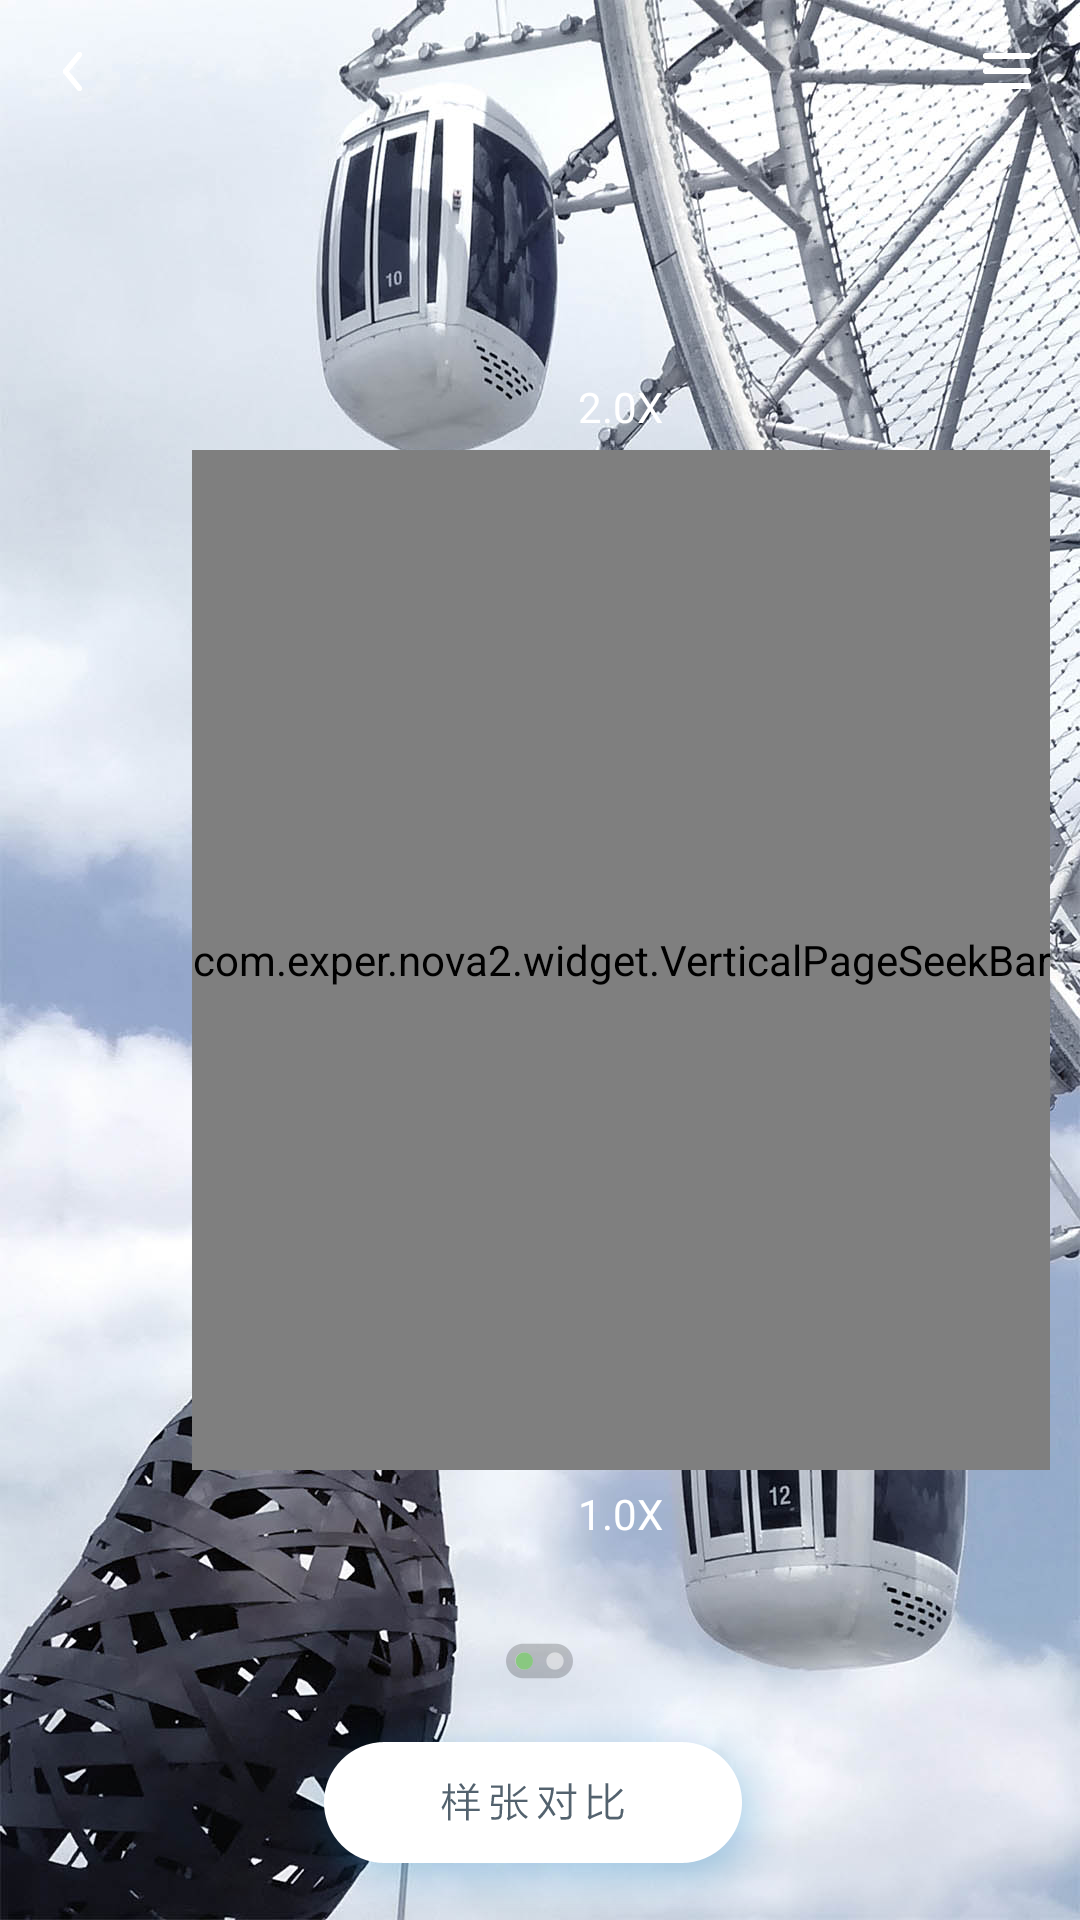

Produce the Android XML layout that renders to this screen, including the resource entries it uses.
<!-- AndroidManifest.xml: application theme AppTheme -->
<!-- res/layout/bianjiao_see_fragment.xml -->
<?xml version="1.0" encoding="utf-8"?>
<RelativeLayout xmlns:android="http://schemas.android.com/apk/res/android"
    android:orientation="vertical" android:layout_width="match_parent"
    android:layout_height="match_parent">

    <ImageView
        android:id="@+id/background"
        android:layout_width="match_parent"
        android:layout_height="match_parent"
        android:src="@drawable/bianjiao_bg_1"
        android:visibility="visible"
        android:scaleType="matrix"/>

    <LinearLayout
        android:layout_width="wrap_content"
        android:layout_height="wrap_content"
        android:layout_alignParentRight="true"
        android:layout_centerVertical="true"
        android:orientation="vertical"
        android:gravity="center_horizontal"
        android:layout_marginRight="10dp">

        <TextView
            android:layout_width="wrap_content"
            android:layout_height="wrap_content"
            android:text="2.0X"
            android:textColor="@android:color/white"
            android:layout_marginBottom="5dp"/>

        <com.exper.nova2.widget.VerticalPageSeekBar
            android:id="@+id/seek"
            android:layout_width="wrap_content"
            android:layout_height="340dp"
            android:maxHeight="1dp"
            android:progress="0"
            android:max="1000"
            android:progressDrawable="@drawable/seekbar_bg"
            android:thumb="@drawable/huakuai"/>

        <TextView
            android:layout_width="wrap_content"
            android:layout_height="wrap_content"
            android:text="1.0X"
            android:textColor="@android:color/white"
            android:layout_marginTop="5dp"/>

    </LinearLayout>

    <ImageView
        android:id="@+id/flag"
        android:layout_width="wrap_content"
        android:layout_height="wrap_content"
        android:src="@drawable/flag_bg1"
        android:layout_above="@+id/to_duibi"
        android:layout_centerHorizontal="true"
        android:layout_marginBottom="10dp"/>

    <ImageView
        android:id="@+id/to_duibi"
        android:layout_width="wrap_content"
        android:layout_height="wrap_content"
        android:src="@drawable/duibi"
        android:layout_alignParentBottom="true"
        android:layout_centerHorizontal="true"/>

    <include layout="@layout/toolsbar" />

</RelativeLayout>
<!-- res/layout/toolsbar.xml (included above) -->
<?xml version="1.0" encoding="utf-8"?>
<RelativeLayout xmlns:android="http://schemas.android.com/apk/res/android"
    android:id="@+id/activity_tools_bar"
    android:layout_width="match_parent"
    android:layout_height="48dp">

    <ImageView
        android:id="@+id/btn_back"
        android:layout_width="wrap_content"
        android:layout_height="wrap_content"
        android:layout_alignParentLeft="true"
        android:layout_centerVertical="true"
        android:layout_marginLeft="10dp"
        android:scaleType="centerInside"
        android:onClick="onToolBarClick"
        android:src="@drawable/back" />

    <ImageView
        android:id="@+id/btn_menu"
        android:layout_width="wrap_content"
        android:layout_height="wrap_content"
        android:layout_alignParentRight="true"
        android:layout_centerVertical="true"
        android:layout_marginRight="10dp"
        android:scaleType="centerInside"
        android:onClick="onToolBarClick"
        android:src="@drawable/menu2" />

</RelativeLayout>
<!-- resources referenced by this layout -->
<resources>
  <!-- drawable back: png bitmap (drawable-xxhdpi, 751 bytes) -->
  <!-- drawable bianjiao_bg_1: jpg bitmap (drawable-xxhdpi, 209408 bytes) -->
  <!-- drawable duibi: png bitmap (drawable-xxhdpi, 12261 bytes) -->
  <!-- drawable flag_bg1: png bitmap (drawable-xxhdpi, 4002 bytes) -->
  <!-- drawable huakuai: png bitmap (drawable-xxhdpi, 3201 bytes) -->
  <!-- drawable menu2: png bitmap (drawable-xxhdpi, 387 bytes) -->
  <!-- drawable seekbar_bg (drawable) -->
  <?xml version="1.0" encoding="utf-8"?>
  <layer-list xmlns:android="http://schemas.android.com/apk/res/android" >
  
      
  
      <item android:id="@android:id/background">
          <shape>
              
              <gradient
                  android:centerColor="#ffffff"
                  android:endColor="#ffffff"
                  android:startColor="#ffffff" />
          </shape>
      </item>
  
      
  
      <item android:id="@android:id/progress">
          <clip>
              <shape>
                  <gradient
                      android:centerColor="#ffffff"
                      android:endColor="#ffffff"
                      android:startColor="#ffffff" />
              </shape>
          </clip>
      </item>
  </layer-list>
  <style name="AppTheme" parent="Base.Theme.AppCompat.Light.DarkActionBar">
          
          <item name="colorPrimary">@color/colorPrimary</item>
          <item name="colorPrimaryDark">@color/colorPrimaryDark</item>
          <item name="colorAccent">@color/colorAccent</item>
          <item name="windowNoTitle">true</item>
          <item name="android:windowIsTranslucent">true</item>
          <item name="android:windowFullscreen">true</item>
      </style>
  <!-- not gathered from this repository: default colours our renderer supplied (Android Studio template values) -->
  <color name="colorPrimary">#FF6200EE</color>
  <color name="colorPrimaryDark">#FF3700B3</color>
  <color name="colorAccent">#FF03DAC5</color>
</resources>
